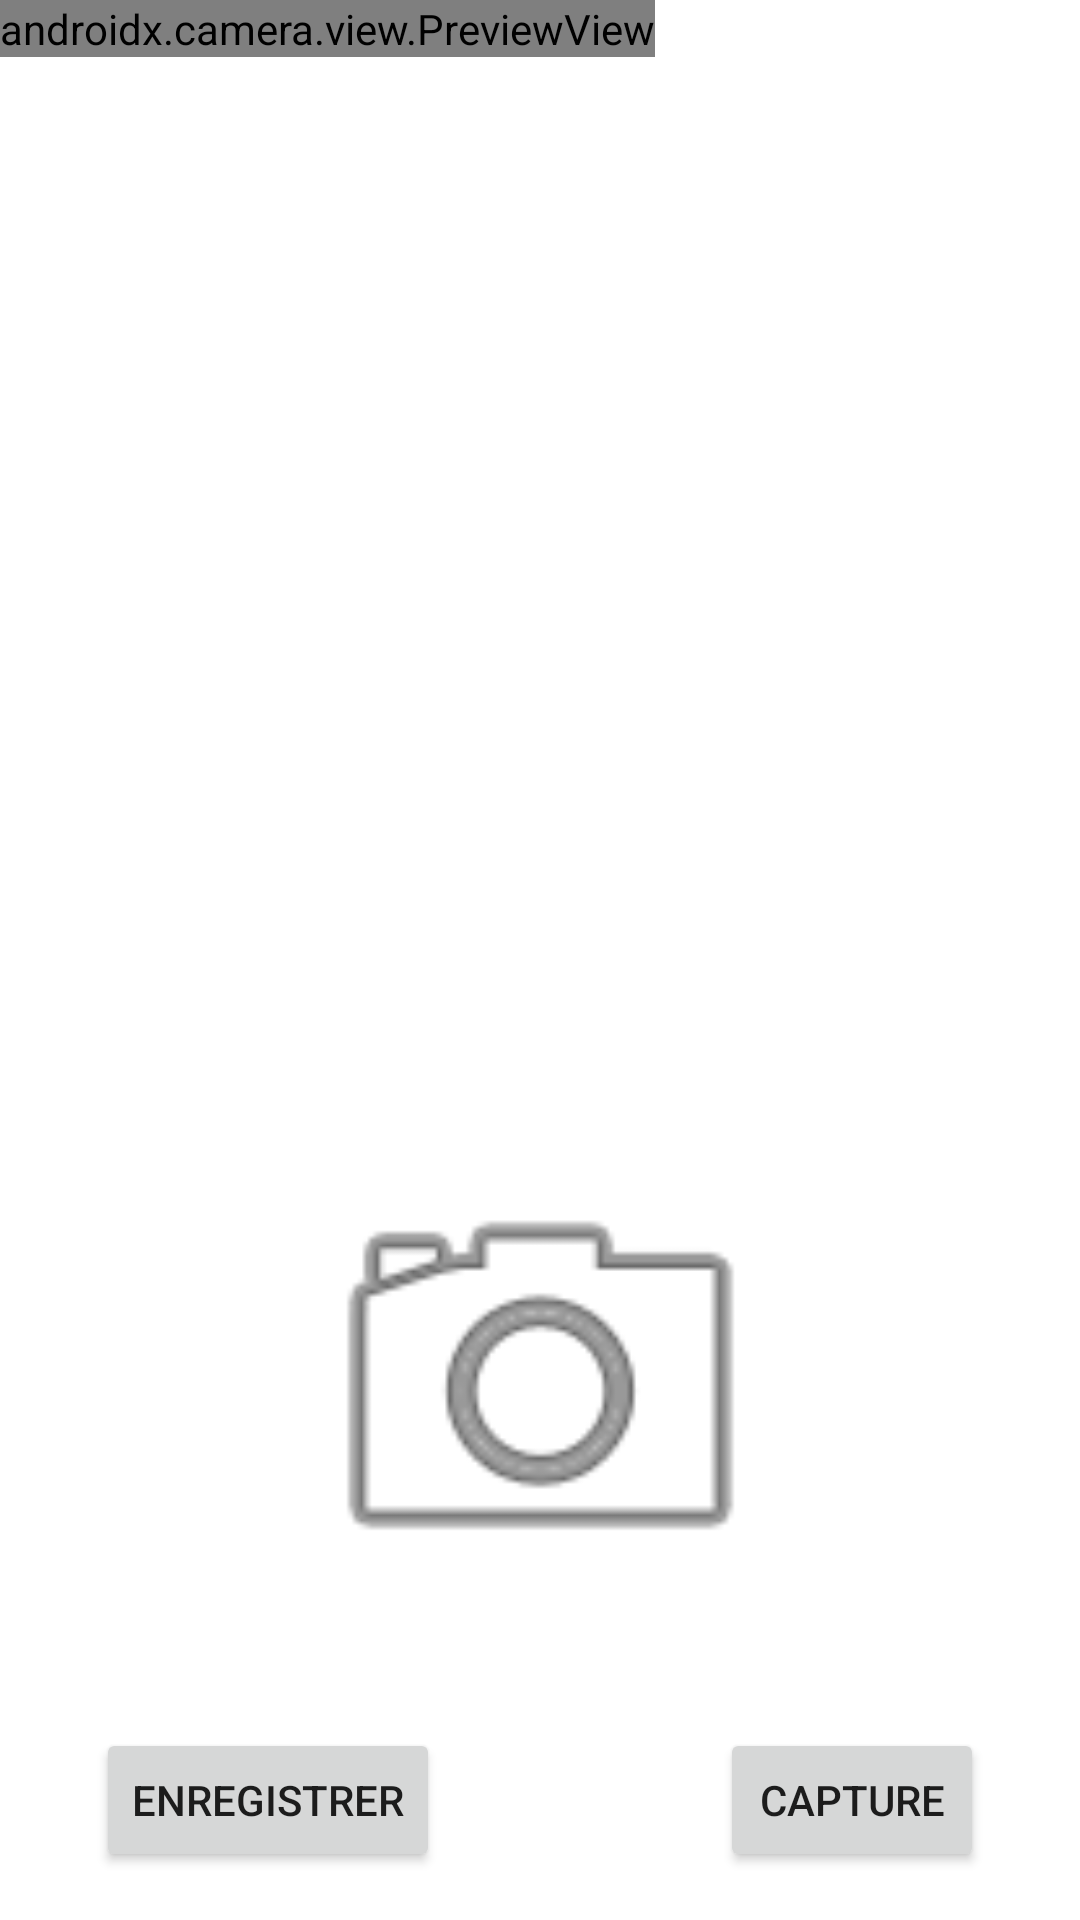

Here is an Android app screen rendered from its layout file. Give the layout XML and the strings, colors and styles it references.
<!-- AndroidManifest.xml: application theme Theme.Arosaje -->
<!-- res/layout/activity_camera_ativity.xml -->
<?xml version="1.0" encoding="utf-8"?>
<androidx.constraintlayout.widget.ConstraintLayout
    xmlns:android="http://schemas.android.com/apk/res/android"
    xmlns:tools="http://schemas.android.com/tools"
    xmlns:app="http://schemas.android.com/apk/res-auto"
    android:layout_width="match_parent"
    android:layout_height="match_parent"
    tools:context=".CameraAtivity">


    <Button
        android:id="@+id/btCapture"
        android:layout_width="wrap_content"
        android:layout_height="wrap_content"
        android:layout_marginEnd="32dp"
        android:layout_marginBottom="16dp"
        android:text="Capture"
        app:layout_constraintBottom_toBottomOf="@+id/frameLayout"
        app:layout_constraintEnd_toEndOf="parent" />

    <Button
        android:id="@+id/btnRetour"
        android:layout_width="wrap_content"
        android:layout_height="wrap_content"
        android:layout_marginStart="32dp"
        android:text="Enregistrer"
        app:layout_constraintBottom_toBottomOf="@+id/btCapture"
        app:layout_constraintStart_toStartOf="parent" />

    <ImageView
        android:id="@+id/ivCapture"
        android:layout_width="203dp"
        android:layout_height="166dp"
        android:layout_marginBottom="32dp"
        app:layout_constraintBottom_toTopOf="@+id/btCapture"
        app:layout_constraintEnd_toEndOf="parent"
        app:layout_constraintStart_toStartOf="parent"
        app:srcCompat="@android:drawable/ic_menu_camera" />

    <FrameLayout
        android:id="@+id/frameLayout"
        android:layout_width="match_parent"
        android:layout_height="match_parent"
        app:layout_constraintBottom_toBottomOf="parent"
        app:layout_constraintEnd_toEndOf="parent"
        app:layout_constraintHorizontal_bias="0.0"
        app:layout_constraintStart_toStartOf="parent"
        app:layout_constraintTop_toTopOf="parent"
        app:layout_constraintVertical_bias="0.0">


        <view
            android:id="@+id/previewView"
            class="androidx.camera.view.PreviewView"
            android:layout_width="wrap_content"
            android:layout_height="wrap_content"
            android:visibility="visible" />

    </FrameLayout>

  </androidx.constraintlayout.widget.ConstraintLayout>
<!-- resources referenced by this layout -->
<resources>
  <style name="Theme.Arosaje" parent="Theme.MaterialComponents.DayNight.DarkActionBar">
          
          <item name="colorPrimary">@color/main_theme</item>
          <item name="colorPrimaryVariant">@color/main_theme</item>
          <item name="colorOnPrimary">@color/white</item>
          
          <item name="colorSecondary">@color/teal_200</item>
          <item name="colorSecondaryVariant">@color/teal_700</item>
          <item name="colorOnSecondary">@color/black</item>
          
          <item name="android:statusBarColor">?attr/colorPrimaryVariant</item>
          
      </style>
  <color name="main_theme">#477849</color>
  <color name="white">#FFFFFFFF</color>
  <color name="teal_200">#FF03DAC5</color>
  <color name="teal_700">#FF018786</color>
  <color name="black">#FF000000</color>
</resources>
